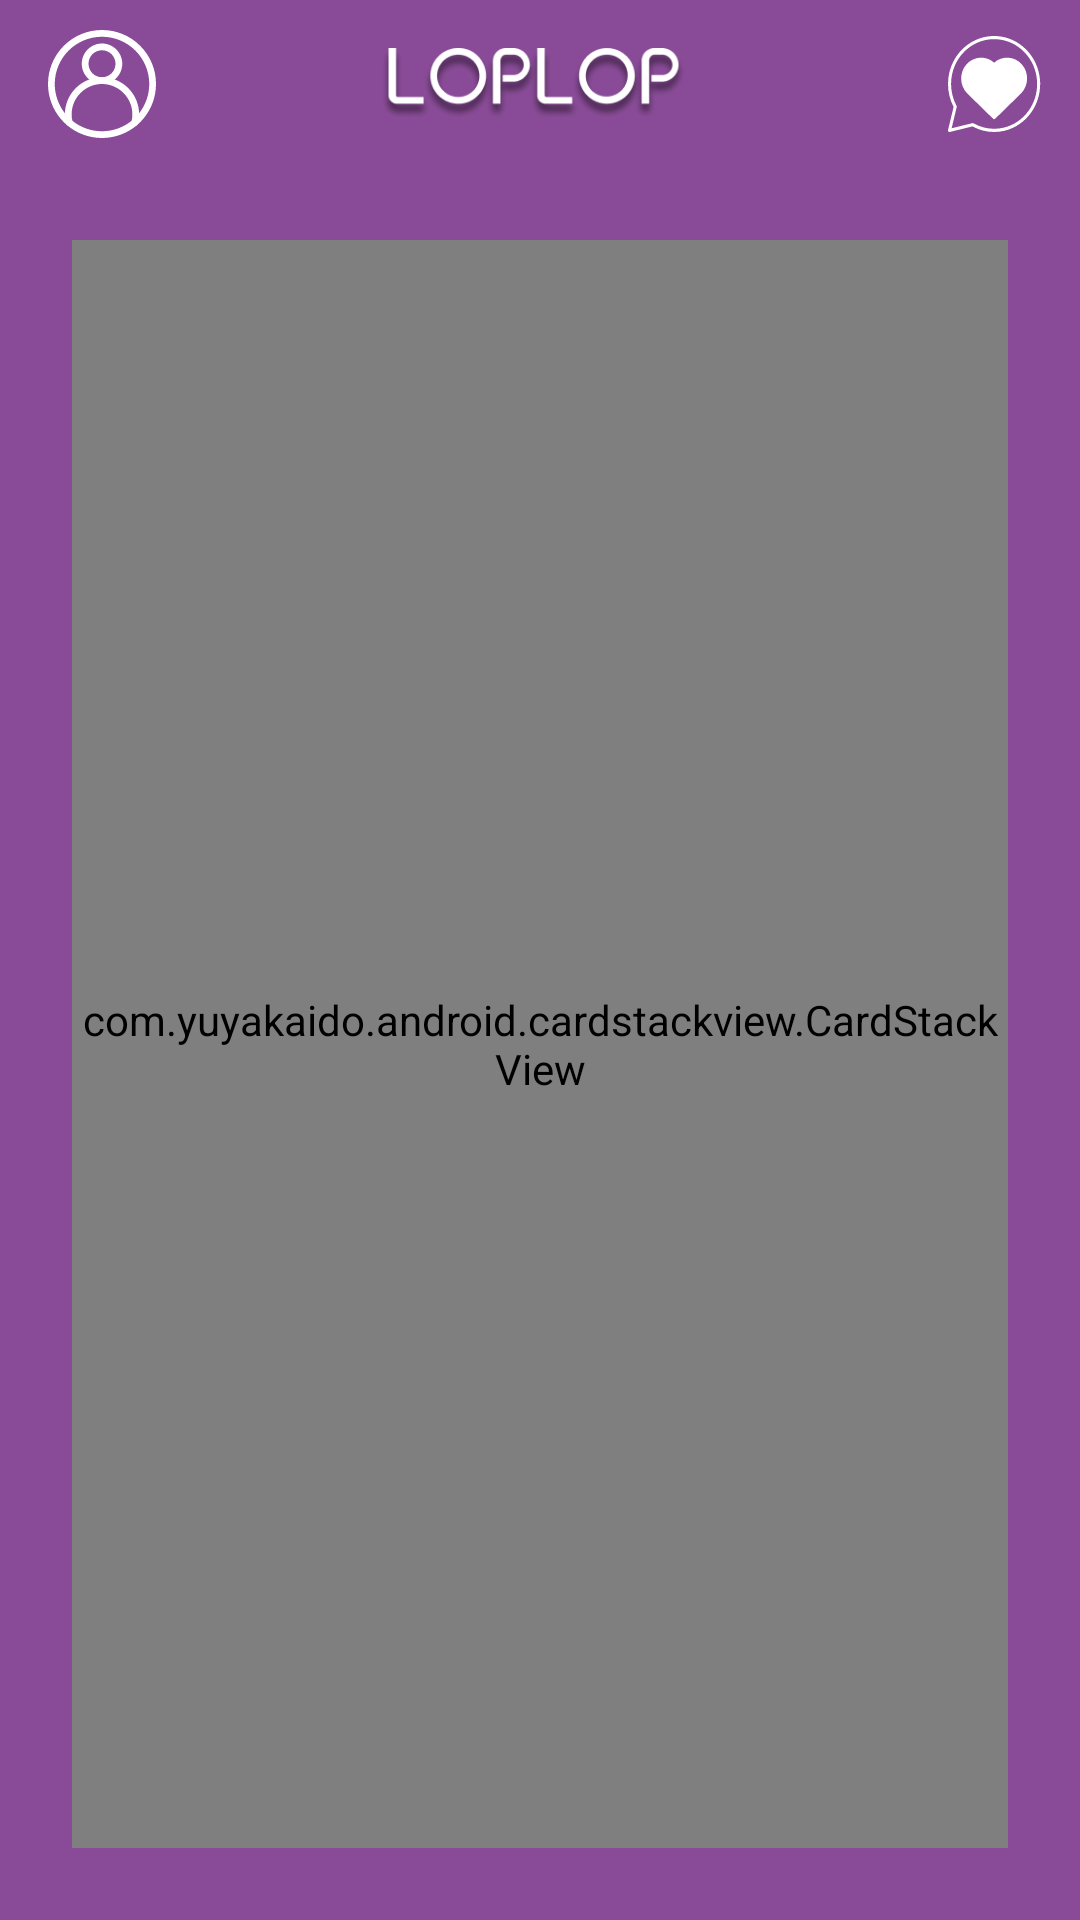

Produce the Android XML layout that renders to this screen, including the resource entries it uses.
<!-- AndroidManifest.xml: application theme Theme.Loplop -->
<!-- res/layout/activity_main.xml -->
<?xml version="1.0" encoding="utf-8"?>
<androidx.constraintlayout.widget.ConstraintLayout xmlns:android="http://schemas.android.com/apk/res/android"
    xmlns:app="http://schemas.android.com/apk/res-auto"
    xmlns:tools="http://schemas.android.com/tools"
    android:layout_width="match_parent"
    android:layout_height="match_parent"
    android:clipChildren="false"
    tools:context=".ui.main.MainActivity">

    <com.google.android.material.appbar.AppBarLayout
        android:id="@+id/appbar"
        android:layout_width="match_parent"
        android:layout_height="wrap_content"
        app:layout_constraintTop_toTopOf="parent"
        app:layout_constraintStart_toStartOf="parent"
        app:layout_constraintEnd_toEndOf="parent">

        <com.google.android.material.appbar.MaterialToolbar
            android:id="@+id/topAppBar"
            android:layout_width="match_parent"
            android:layout_height="?attr/actionBarSize"
            android:elevation="0dp"
            app:menu="@menu/top_app_bar"
            style="@style/Widget.MaterialComponents.Toolbar.Primary" >

            <ImageView
                android:id="@+id/imgProfile"
                android:layout_width="@dimen/dimen_36dp"
                android:layout_height="@dimen/dimen_36dp"
                android:src="@drawable/ic_person"/>

            <ImageView
                android:id="@+id/imgLogo"
                android:layout_width="wrap_content"
                android:layout_height="wrap_content"
                android:padding="@dimen/dimen_16dp"
                android:src="@drawable/img_logo"/>

        </com.google.android.material.appbar.MaterialToolbar>

    </com.google.android.material.appbar.AppBarLayout>

    <com.google.android.material.progressindicator.CircularProgressIndicator
        android:id="@+id/progressBar"
        android:layout_width="wrap_content"
        android:layout_height="wrap_content"
        android:indeterminate="true"
        android:visibility="visible"
        app:indicatorColor="@color/white"
        app:layout_constraintStart_toStartOf="parent"
        app:layout_constraintEnd_toEndOf="parent"
        app:layout_constraintTop_toTopOf="@+id/swipeStack"
        app:layout_constraintBottom_toBottomOf="@+id/swipeStack"/>

    <com.yuyakaido.android.cardstackview.CardStackView
        android:id="@+id/swipeStack"
        android:layout_width="0dp"
        android:layout_height="0dp"
        tools:listitem="@layout/item_swipestack"
        app:layout_constraintCircleRadius="@dimen/dimen_16dp"
        android:layout_marginStart="@dimen/dimen_24dp"
        android:layout_marginEnd="@dimen/dimen_24dp"
        android:layout_marginTop="@dimen/dimen_24dp"
        android:layout_marginBottom="@dimen/dimen_24dp"
        app:layout_constraintStart_toStartOf="parent"
        app:layout_constraintEnd_toEndOf="parent"
        app:layout_constraintTop_toBottomOf="@+id/appbar"
        app:layout_constraintBottom_toBottomOf="parent" />

</androidx.constraintlayout.widget.ConstraintLayout>
<!-- res/layout/item_swipestack.xml (included above) -->
<?xml version="1.0" encoding="utf-8"?>
<androidx.constraintlayout.widget.ConstraintLayout xmlns:android="http://schemas.android.com/apk/res/android"
    android:layout_width="match_parent"
    android:layout_height="match_parent"
    xmlns:app="http://schemas.android.com/apk/res-auto"
    xmlns:tools="http://schemas.android.com/tools">

    <com.google.android.material.imageview.ShapeableImageView
        android:id="@+id/img_user"
        android:layout_width="match_parent"
        android:layout_height="match_parent"
        android:src="@drawable/img_model"
        android:adjustViewBounds="true"
        android:scaleType="centerCrop" />

    <androidx.constraintlayout.widget.ConstraintLayout
        android:layout_width="match_parent"
        android:layout_height="wrap_content"
        android:background="@drawable/bg_rounded_8_trans_white"
        app:layout_constraintBottom_toBottomOf="parent">

        <TextView
            android:id="@+id/txv_name_age"
            android:layout_width="wrap_content"
            android:layout_height="wrap_content"
            tools:text="Misael Garcia, 18th"
            style="@style/BlackBold20"
            android:layout_marginStart="@dimen/dimen_24dp"
            android:layout_marginTop="@dimen/dimen_12dp"
            app:layout_constraintTop_toTopOf="parent"
            app:layout_constraintStart_toStartOf="parent"/>

        <TextView
            android:id="@+id/txv_location"
            android:layout_width="wrap_content"
            android:layout_height="wrap_content"
            android:visibility="gone"
            tools:text="Kota Tangerang, Banten"
            style="@style/BlackBold14"
            app:layout_constraintTop_toBottomOf="@id/txv_name_age"
            app:layout_constraintStart_toStartOf="@id/txv_name_age" />

        <TextView
            android:id="@+id/txv_length_location"
            android:layout_width="wrap_content"
            android:layout_height="wrap_content"
            style="@style/BlackBold12"
            tools:text="~Jarak 10 Km~"
            android:visibility="gone"
            android:layout_marginBottom="@dimen/dimen_16dp"
            app:layout_constraintTop_toBottomOf="@id/txv_location"
            app:layout_constraintStart_toStartOf="@id/txv_name_age"
            app:layout_constraintBottom_toTopOf="@id/btn_nope"/>

        <TextView
            android:id="@+id/txv_data"
            android:layout_width="wrap_content"
            android:layout_height="wrap_content"
            android:visibility="invisible"
            app:layout_constraintTop_toBottomOf="@id/txv_location"
            app:layout_constraintStart_toStartOf="@id/txv_name_age"
            app:layout_constraintBottom_toTopOf="@id/btn_nope"/>
        
        <ImageView
            android:id="@+id/btn_like"
            android:layout_width="wrap_content"
            android:layout_height="wrap_content"
            android:src="@drawable/ic_like"
            android:padding="@dimen/dimen_4dp"
            android:layout_marginBottom="@dimen/dimen_8dp"
            android:background="@android:color/transparent"
            android:layout_marginEnd="@dimen/dimen_24dp"
            app:layout_constraintBottom_toBottomOf="parent"
            app:layout_constraintEnd_toEndOf="parent"/>

        <ImageView
            android:id="@+id/btn_nope"
            android:layout_width="wrap_content"
            android:layout_height="wrap_content"
            android:src="@drawable/ic_nope"
            android:padding="@dimen/dimen_4dp"
            android:layout_marginBottom="@dimen/dimen_8dp"
            android:background="@android:color/transparent"
            android:layout_marginStart="@dimen/dimen_24dp"
            app:layout_constraintBottom_toBottomOf="parent"
            app:layout_constraintStart_toStartOf="parent"/>

    </androidx.constraintlayout.widget.ConstraintLayout>

</androidx.constraintlayout.widget.ConstraintLayout>
<!-- resources referenced by this layout -->
<resources>
  <color name="white">#FFFFFFFF</color>
  <dimen name="dimen_12dp">12dp</dimen>
  <dimen name="dimen_16dp">16dp</dimen>
  <dimen name="dimen_24dp">24dp</dimen>
  <dimen name="dimen_36dp">36dp</dimen>
  <dimen name="dimen_4dp">4dp</dimen>
  <dimen name="dimen_8dp">8dp</dimen>
  <!-- drawable bg_rounded_8_trans_white (drawable) -->
  <?xml version="1.0" encoding="utf-8"?>
  <shape xmlns:android="http://schemas.android.com/apk/res/android"
      android:shape="rectangle">
      <solid android:color="@color/white_opacity75" />
      <corners android:radius="@dimen/dimen_8dp"/>
  </shape>
  <!-- drawable ic_like (drawable) -->
  <vector android:height="50dp" android:viewportHeight="730"
      android:viewportWidth="730" android:width="50dp" xmlns:android="http://schemas.android.com/apk/res/android">
      <path android:fillColor="#FF6243" android:pathData="M365,365m-365,0a365,365 0,1 1,730 0a365,365 0,1 1,-730 0"/>
      <path android:fillColor="#ffffff" android:pathData="M473,153C428.227,153.004 386.934,177.164 365,216.199C343.066,177.164 301.773,153.004 257,153C188.52,153 133,216.52 133,285C133,457 365,577 365,577C365,577 597,457 597,285C597,216.52 541.48,153 473,153Z"/>
  </vector>
  <!-- drawable ic_nope (drawable) -->
  <vector xmlns:android="http://schemas.android.com/apk/res/android"
      android:width="50dp"
      android:height="50dp"
      android:viewportWidth="730"
      android:viewportHeight="730">
    <path
        android:pathData="M365,365m-360,0a360,360 0,1 1,720 0a360,360 0,1 1,-720 0"
        android:strokeWidth="10"
        android:fillColor="#00000000"
        android:strokeColor="#000000"/>
    <path
        android:pathData="M473.794,373.416C468.944,368.586 468.944,360.703 473.794,355.874L576.394,253.761C603.869,226.135 603.869,181.346 576.394,153.72C548.919,126.093 504.376,126.093 476.901,153.72L373.63,256.519C368.851,261.289 361.152,261.289 356.361,256.519L253.09,153.72C225.615,126.093 181.072,126.093 153.597,153.72C126.134,181.346 126.134,226.135 153.597,253.761L256.209,355.874C261.059,360.703 261.059,368.586 256.209,373.416L155.127,474.037C126.805,502.231 126.688,548.476 154.868,576.813C181.531,603.634 224.744,603.741 251.548,577.061L356.361,472.747C361.152,467.989 368.851,467.989 373.63,472.747L478.443,577.061C505.247,603.741 548.46,603.634 575.123,576.813C603.304,548.476 603.186,502.231 574.875,474.037L473.794,373.416Z"
        android:fillColor="#000000"/>
  </vector>
  <!-- drawable img_logo: png bitmap (drawable, 21241 bytes) -->
  <style name="BlackBold12">
          <item name="android:textColor">@color/black</item>
          <item name="android:textSize">12sp</item>
          <item name="android:textStyle">bold</item>
      </style>
  <style name="BlackBold14">
          <item name="android:textColor">@color/black</item>
          <item name="android:textSize">14sp</item>
          <item name="android:textStyle">bold</item>
      </style>
  <style name="BlackBold20">
          <item name="android:textColor">@color/black</item>
          <item name="android:textSize">20sp</item>
          <item name="android:textStyle">bold</item>
      </style>
  <style name="Theme.Loplop" parent="Theme.MaterialComponents.DayNight.NoActionBar">
          
          <item name="colorPrimary">@color/purple_89</item>
          <item name="colorPrimaryVariant">@color/purple_7C</item>
          <item name="colorOnPrimary">@color/white</item>
          
  
          <item name="colorSecondary">@color/purple_7C</item>
          <item name="colorSecondaryVariant">@color/teal_700</item>
          <item name="colorOnSecondary">@color/black</item>
          
          <item name="android:statusBarColor" tools:targetApi="l">?attr/colorPrimaryVariant</item>
          
          <item name="android:windowBackground">@color/purple_89</item>
      </style>
  <color name="white_opacity75">#BFFFFFFF</color>
  <color name="black">#FF000000</color>
  <color name="purple_89">#894B97</color>
  <color name="purple_7C">#7C4389</color>
  <color name="teal_700">#FF018786</color>
</resources>
